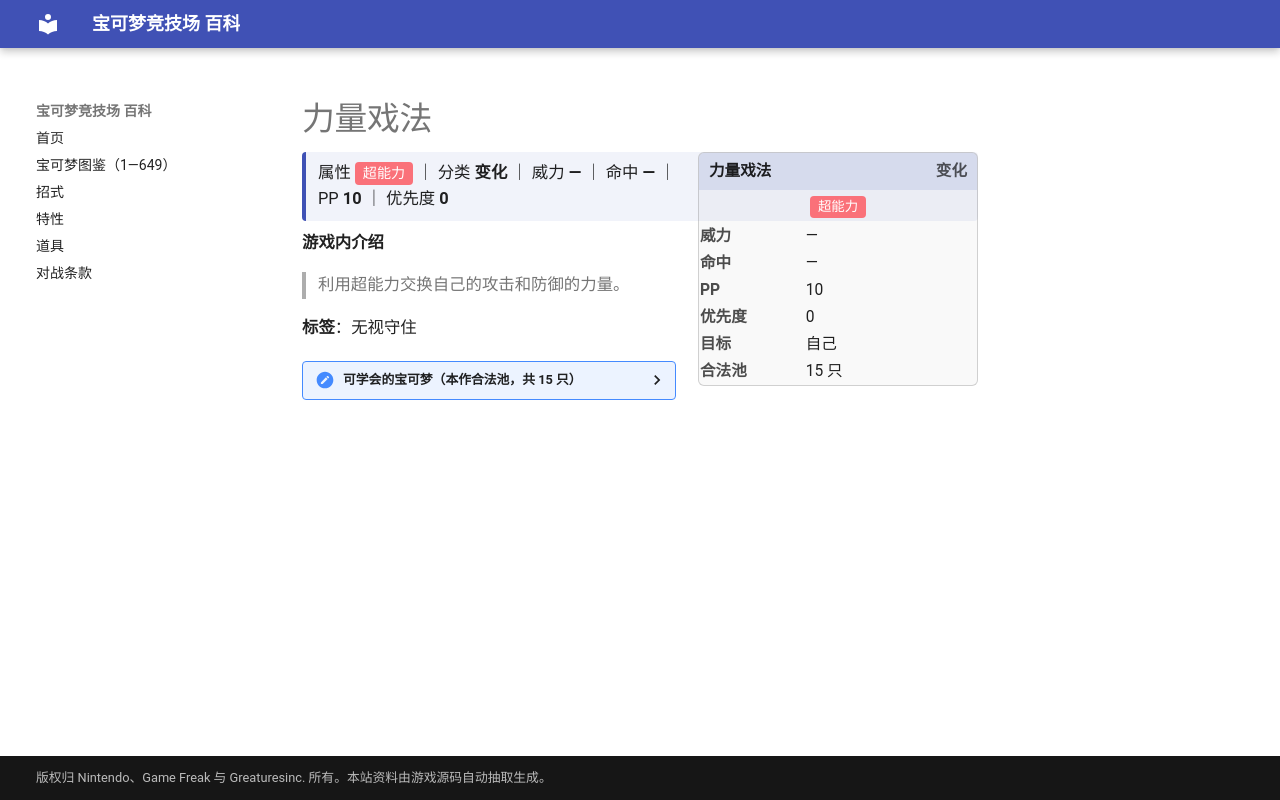

repository: nanmoboys/pkmn-arena-wiki · page: moves/力量戏法/index.html · generator: mkdocs

# 力量戏法

<div class="infobox">
<div class="ib-h"><span>力量戏法</span><span class="ib-no">变化</span></div>
<div class="ib-ty"><span class="tp" style="background:#FA7179">超能力</span></div>
<table class="ib-t"><tr><th>威力</th><td>—</td></tr><tr><th>命中</th><td>—</td></tr><tr><th>PP</th><td>10</td></tr><tr><th>优先度</th><td>0</td></tr><tr><th>目标</th><td>自己</td></tr><tr><th>合法池</th><td>15 只</td></tr></table></div>
<div class="head-stat">属性 <span class="tp" style="background:#FA7179">超能力</span> ｜ 分类 <b>变化</b> ｜ 威力 <b>—</b> ｜ 命中 <b>—</b> ｜ PP <b>10</b> ｜ 优先度 <b>0</b></div>

**游戏内介绍**

> 利用超能力交换自己的攻击和防御的力量。

**标签**：无视守住

<details class="pool"><summary>可学会的宝可梦（本作合法池，共 15 只）</summary>

<p>凯西、勇基拉、胡地、腕力、豪力、怪力、榛果球、佛烈托斯、天蝎、壶壶、玛沙那、恰雷姆、天秤偶、念力土偶、天蝎王</p>

</details>
